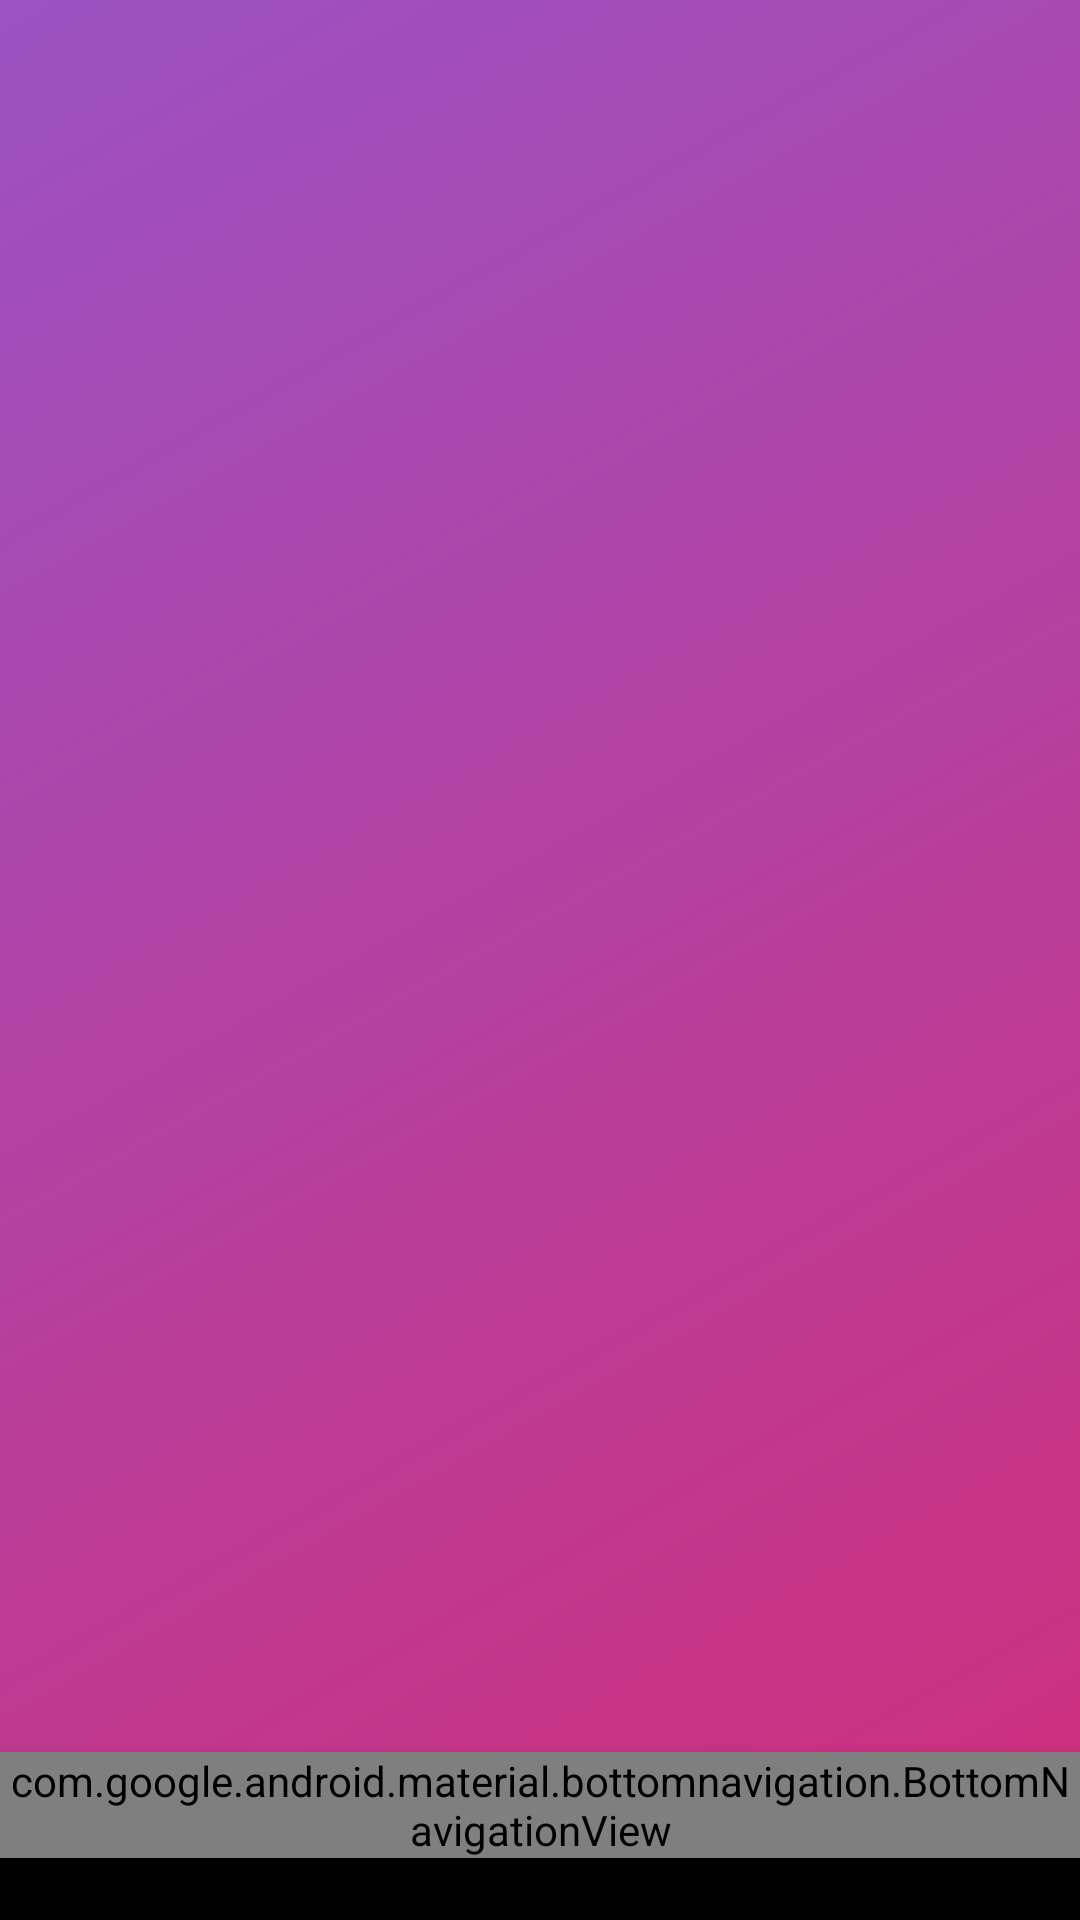

Reconstruct the res/layout file that produces this screen, plus the resources it refers to.
<!-- AndroidManifest.xml: application theme AppTheme -->
<!-- res/layout/activity_make_post.xml -->
<?xml version="1.0" encoding="utf-8"?>
<LinearLayout xmlns:android="http://schemas.android.com/apk/res/android"
    xmlns:app="http://schemas.android.com/apk/res-auto"
    xmlns:tools="http://schemas.android.com/tools"
    android:layout_width="match_parent"
    android:layout_height="match_parent"
    android:background="@drawable/bg_color"
    tools:context=".MakePostActivity">

    <android.support.design.widget.BottomNavigationView
        android:layout_width="match_parent"
        android:layout_height="wrap_content"
        android:layout_alignParentBottom="true"
        android:layout_gravity="bottom">

        <android.support.design.widget.BottomNavigationView
            android:id="@+id/bottom_navigation"
            android:layout_width="match_parent"
            android:layout_height="wrap_content"
            app:menu="@menu/menu_bottom_navigation"
            app:labelVisibilityMode="unlabeled"
            app:itemIconTint="@android:color/black" />
    </android.support.design.widget.BottomNavigationView>
</LinearLayout>
<!-- resources referenced by this layout -->
<resources>
  <!-- drawable bg_color (drawable) -->
  <?xml version="1.0" encoding="UTF-8"?>
  <shape xmlns:android="http://schemas.android.com/apk/res/android" android:shape="rectangle" >
  
      <gradient
          android:angle="135"
          android:startColor="#D02E7A"
  
          android:endColor="#9B52C3"
          android:type="linear" />
  
      <corners
          android:radius="0dp"/>
  
  </shape>
  <style name="AppTheme" parent="Theme.AppCompat.Light.NoActionBar">
          
          <item name="colorPrimary">@android:color/transparent</item>
          <item name="colorPrimaryDark" />
          <item name="colorAccent">@color/colorAccent</item>
      </style>
  <!-- not gathered from this repository: default colours our renderer supplied (Android Studio template values) -->
  <color name="colorAccent">#FF03DAC5</color>
</resources>
